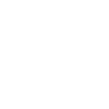
t = 0.00 s
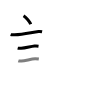
t = 3.50 s
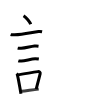
t = 6.75 s
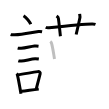
t = 10.25 s
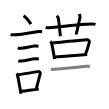
t = 13.50 s
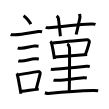
t = 17.00 s

The animated SVG that drew these frames (rendered in a browser with its animation timeline set to each time). Animation: 17 SMIL elements (animate=17); one cycle of 17.00 s.

<svg width="109px" height="109px" viewBox="0 0 px 109px" xmlns="http://www.w3.org/2000/svg" xmlns:xlink="http://www.w3.org/1999/xlink" xml:space="preserve" version="1.1"  baseProfile="full">
<path d="M23.55,15.75c2.52,1.5,6.5,6.17,7.13,8.5" style="fill:none;stroke:black;stroke-width:3;opacity:0">
  <animate attributeType="CSS" attributeName="opacity" from="0" to="1" begin="0s" dur="1s" repeatCount="0" fill="freeze" />
</path>
<path d="M10.62,34.58c0.71,0.23,3.4,0.27,4.1,0.23c8.73-0.42,17.28-2.56,23.83-3.37c1.17-0.15,2.95,0.11,3.54,0.23" style="fill:none;stroke:black;stroke-width:3;opacity:0">
  <animate attributeType="CSS" attributeName="opacity" from="0" to="1" begin="1s" dur="1s" repeatCount="0" fill="freeze" />
</path>
<path d="M17.68,48.17c0.43,0.11,3.04,0.12,3.47,0.11c4.44-0.12,8.86-1.69,13.34-2.23c0.7-0.08,3.68,0.05,4.04,0.1" style="fill:none;stroke:black;stroke-width:3;opacity:0">
  <animate attributeType="CSS" attributeName="opacity" from="0" to="1" begin="2s" dur="1s" repeatCount="0" fill="freeze" />
</path>
<path d="M18.3,60.83c0.38,0.12,2.71,0.13,3.1,0.12c3.97-0.13,9.93-2.11,13.83-2.09c0.63,0,3.29,0.06,3.6,0.11" style="fill:none;stroke:black;stroke-width:3;opacity:0">
  <animate attributeType="CSS" attributeName="opacity" from="0" to="1" begin="3s" dur="1s" repeatCount="0" fill="freeze" />
</path>
<path d="M16.51,73.51c0.38,0.34,0.81,1.07,0.93,1.52c1.08,3.9,2.43,13,3.52,18.73" style="fill:none;stroke:black;stroke-width:3;opacity:0">
  <animate attributeType="CSS" attributeName="opacity" from="0" to="1" begin="4s" dur="1s" repeatCount="0" fill="freeze" />
</path>
<path d="M17.4,74.87c6.99-0.83,13.97-2.41,20.42-3.25c1.62-0.21,2.6,0.96,2.36,1.91c-0.96,3.94-2.32,9.09-4.03,15.65" style="fill:none;stroke:black;stroke-width:3;opacity:0">
  <animate attributeType="CSS" attributeName="opacity" from="0" to="1" begin="5s" dur="1s" repeatCount="0" fill="freeze" />
</path>
<path d="M21.26,91.31c5.21-0.5,10.36-1.4,17.51-2.18" style="fill:none;stroke:black;stroke-width:3;opacity:0">
  <animate attributeType="CSS" attributeName="opacity" from="0" to="1" begin="6s" dur="1s" repeatCount="0" fill="freeze" />
</path>
<path d="M45.75,27.24c0.92,0.51,1.99,0.61,2.91,0.51c8.46-0.94,33.86-3.78,43.61-3.85c1.54-0.01,2.46,0.24,3.22,0.5" style="fill:none;stroke:black;stroke-width:3;opacity:0">
  <animate attributeType="CSS" attributeName="opacity" from="0" to="1" begin="7s" dur="1s" repeatCount="0" fill="freeze" />
</path>
<path d="M56.56,16.05c0.69,0.49,1.74,1.55,1.84,2.28c0.94,6.84,1.74,15.41,2,17.9" style="fill:none;stroke:black;stroke-width:3;opacity:0">
  <animate attributeType="CSS" attributeName="opacity" from="0" to="1" begin="8s" dur="1s" repeatCount="0" fill="freeze" />
</path>
<path d="M79.63,13.87c0.12,0.89,0.52,2.72,0.27,3.92c-1.47,7.05-2.14,10.07-3.74,16.7" style="fill:none;stroke:black;stroke-width:3;opacity:0">
  <animate attributeType="CSS" attributeName="opacity" from="0" to="1" begin="9s" dur="1s" repeatCount="0" fill="freeze" />
</path>
<path d="M50.25,41.45c0.38,0.3,0.77,0.55,0.94,0.93c1.32,2.98,2.4,11.2,3.3,16.55" style="fill:none;stroke:black;stroke-width:3;opacity:0">
  <animate attributeType="CSS" attributeName="opacity" from="0" to="1" begin="10s" dur="1s" repeatCount="0" fill="freeze" />
</path>
<path d="M52.62,42.98c9.31-1.25,29.38-2.89,34.17-3.31c1.76-0.15,2.81,1.55,2.56,2.46c-1.04,3.75-1.73,6.97-3.96,12.38" style="fill:none;stroke:black;stroke-width:3;opacity:0">
  <animate attributeType="CSS" attributeName="opacity" from="0" to="1" begin="11s" dur="1s" repeatCount="0" fill="freeze" />
</path>
<path d="M54.86,56.96c5.64-0.47,25.13-2.01,32.29-2.49" style="fill:none;stroke:black;stroke-width:3;opacity:0">
  <animate attributeType="CSS" attributeName="opacity" from="0" to="1" begin="12s" dur="1s" repeatCount="0" fill="freeze" />
</path>
<path d="M50.88,69.16c0.62,0.19,2.51,0.23,3.14,0.19c5.72-0.35,23.76-2.02,32.39-3.01c1.03-0.12,2.83,0.09,3.35,0.18" style="fill:none;stroke:black;stroke-width:3;opacity:0">
  <animate attributeType="CSS" attributeName="opacity" from="0" to="1" begin="13s" dur="1s" repeatCount="0" fill="freeze" />
</path>
<path d="M53.5,80.07c0.62,0.19,3.68,0.21,4.31,0.19c8.25-0.24,17.69-2.01,25.64-2.51c1.03-0.07,2.83,0.09,3.35,0.18" style="fill:none;stroke:black;stroke-width:3;opacity:0">
  <animate attributeType="CSS" attributeName="opacity" from="0" to="1" begin="14s" dur="1s" repeatCount="0" fill="freeze" />
</path>
<path d="M44.88,92.73c0.98,0.3,2.29,0.89,3.26,0.8C63.25,92,79,90.75,92.91,90.51c1.62-0.03,4.44,0.14,5.26,0.29" style="fill:none;stroke:black;stroke-width:3;opacity:0">
  <animate attributeType="CSS" attributeName="opacity" from="0" to="1" begin="15s" dur="1s" repeatCount="0" fill="freeze" />
</path>
<path d="M67.22,43.98c1.25,0.58,2,2.62,2.25,3.79c0.25,1.17,0,36.87-0.25,44.16" style="fill:none;stroke:black;stroke-width:3;opacity:0">
  <animate attributeType="CSS" attributeName="opacity" from="0" to="1" begin="16s" dur="1s" repeatCount="0" fill="freeze" />
</path>
</svg>
